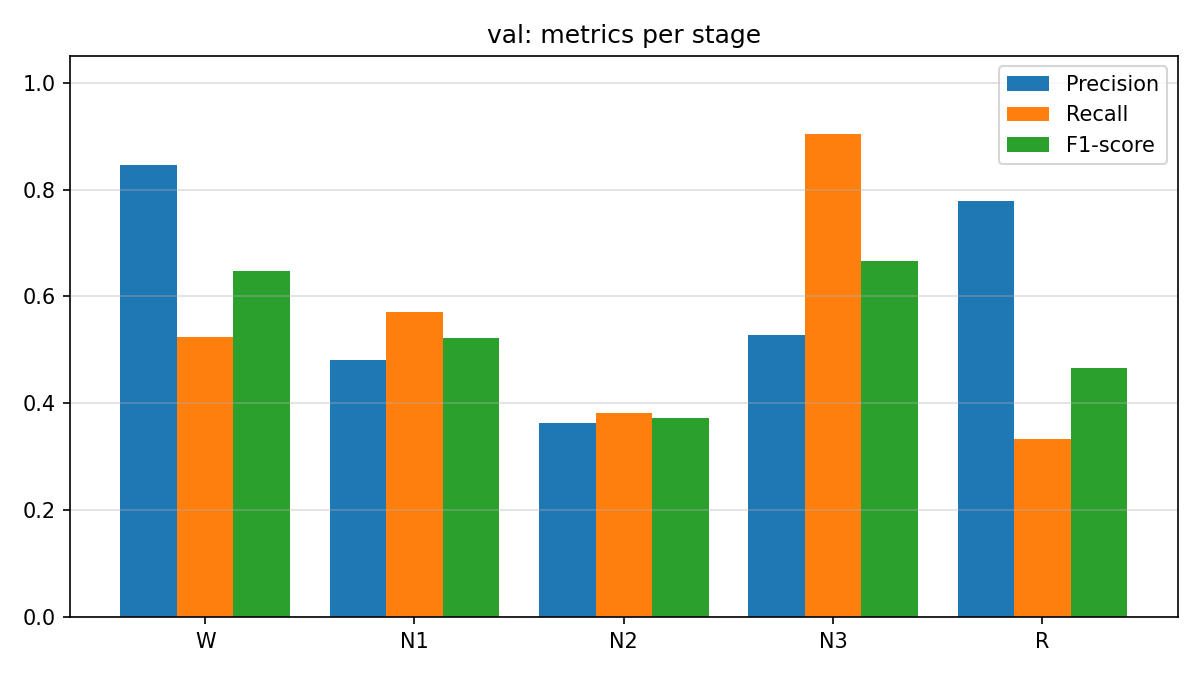

The data file committed next to this chart (first rows):
stage, precision, recall, f1_score, support
W, 0.8462, 0.5238, 0.6471, 21
N1, 0.48, 0.5714, 0.5217, 21
N2, 0.3636, 0.381, 0.3721, 21
N3, 0.5278, 0.9048, 0.6667, 21
R, 0.7778, 0.3333, 0.4667, 21
